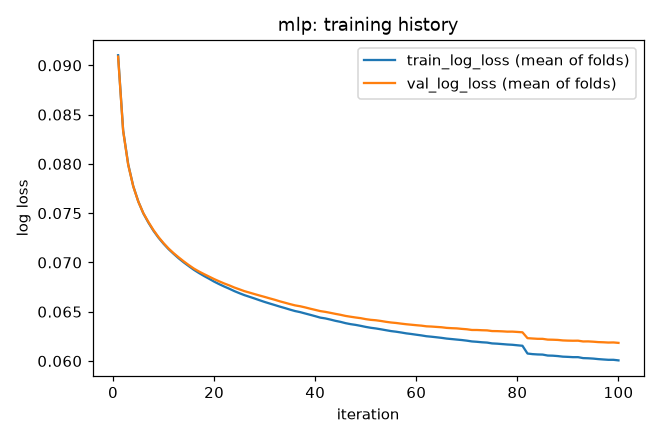

Data behind this chart, as committed beside it:
iteration, train_log_loss, val_log_loss, fold
1, 0.0868, 0.08596, 0
2, 0.07834, 0.0782, 0
3, 0.07418, 0.07409, 0
4, 0.07171, 0.07167, 0
5, 0.07008, 0.07011, 0
6, 0.06872, 0.06888, 0
7, 0.06774, 0.06801, 0
8, 0.0668, 0.06716, 0
9, 0.06608, 0.06645, 0
10, 0.06544, 0.06582, 0
11, 0.06491, 0.0653, 0
12, 0.0644, 0.06481, 0
13, 0.06393, 0.06438, 0
14, 0.06351, 0.06398, 0
15, 0.06315, 0.06365, 0
16, 0.06283, 0.06338, 0
17, 0.06254, 0.06315, 0
18, 0.06222, 0.0629, 0
19, 0.0619, 0.06264, 0
20, 0.06166, 0.06246, 0
21, 0.06138, 0.06227, 0
22, 0.06116, 0.0621, 0
23, 0.06092, 0.06191, 0
24, 0.06069, 0.06172, 0
25, 0.06049, 0.06155, 0
26, 0.06029, 0.06139, 0
27, 0.06015, 0.06126, 0
28, 0.05996, 0.06111, 0
29, 0.05977, 0.06094, 0
30, 0.05954, 0.06073, 0
31, 0.05935, 0.06055, 0
32, 0.0592, 0.06039, 0
33, 0.05901, 0.06017, 0
34, 0.05886, 0.06003, 0
35, 0.05867, 0.05985, 0
36, 0.05855, 0.05975, 0
37, 0.05844, 0.0597, 0
38, 0.0583, 0.0596, 0
39, 0.05813, 0.05946, 0
40, 0.05799, 0.05935, 0
41, 0.0579, 0.0593, 0
42, 0.05779, 0.05919, 0
43, 0.05761, 0.05905, 0
44, 0.05749, 0.05898, 0
45, 0.05735, 0.05887, 0
46, 0.05717, 0.0587, 0
47, 0.05709, 0.05863, 0
48, 0.05698, 0.05853, 0
49, 0.05691, 0.05851, 0
50, 0.05674, 0.05835, 0
51, 0.05656, 0.05821, 0
52, 0.05643, 0.05812, 0
53, 0.05631, 0.05801, 0
54, 0.05623, 0.05795, 0
55, 0.05611, 0.05786, 0
56, 0.05599, 0.05774, 0
57, 0.05593, 0.05768, 0
58, 0.05582, 0.0576, 0
59, 0.05575, 0.05754, 0
60, 0.05564, 0.05747, 0
... 421 more rows
